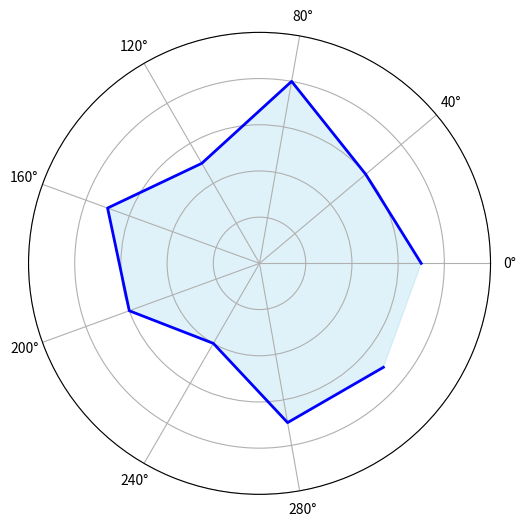

Generate this figure with matplotlib: (Note: this script raises an exception after producing the figure.)
import matplotlib.pyplot as plt
import numpy as np

# Данные для кругового графика баланса
categories = [
    "Карьера", "Финансы", "Здоровье", "Личностный рост",
    "Друзья и семья", "Романтика", "Развлечения", "Среда"
]
values = [7, 6, 8, 5, 7, 6, 4, 7]  # Оценки удовлетворенности по каждой категории от 0 до 10

# Функция для создания круга баланса
def create_balance_wheel(categories, values):
    # Повторяем начальное значение, чтобы график был замкнутым
    categories = categories + [categories[0]]
    values = values + [values[0]]

    # Устанавливаем количество секторов и углы
    angles = np.linspace(0, 2 * np.pi, len(categories), endpoint=False).tolist()

    # Создаем фигуру
    fig, ax = plt.subplots(figsize=(6, 6), subplot_kw=dict(polar=True))
    
    # Строим график
    ax.fill(angles, values, color='skyblue', alpha=0.25)
    ax.plot(angles, values, color='blue', linewidth=2)

    # Добавляем названия категорий
    ax.set_yticks([2, 4, 6, 8, 10])
    ax.set_yticklabels([])
    ax.set_xticks(angles[:-1])
    ax.set_xticklabels(categories, color="black", fontsize=12)

    # Добавляем подписи и границы
    ax.spines['polar'].set_visible(False)
    ax.grid(color="gray", linestyle="--", linewidth=0.5)
    plt.title("Круг Баланса Жизни", size=15, color="blue")

    plt.show()

# Вызов функции
create_balance_wheel(categories, values)
